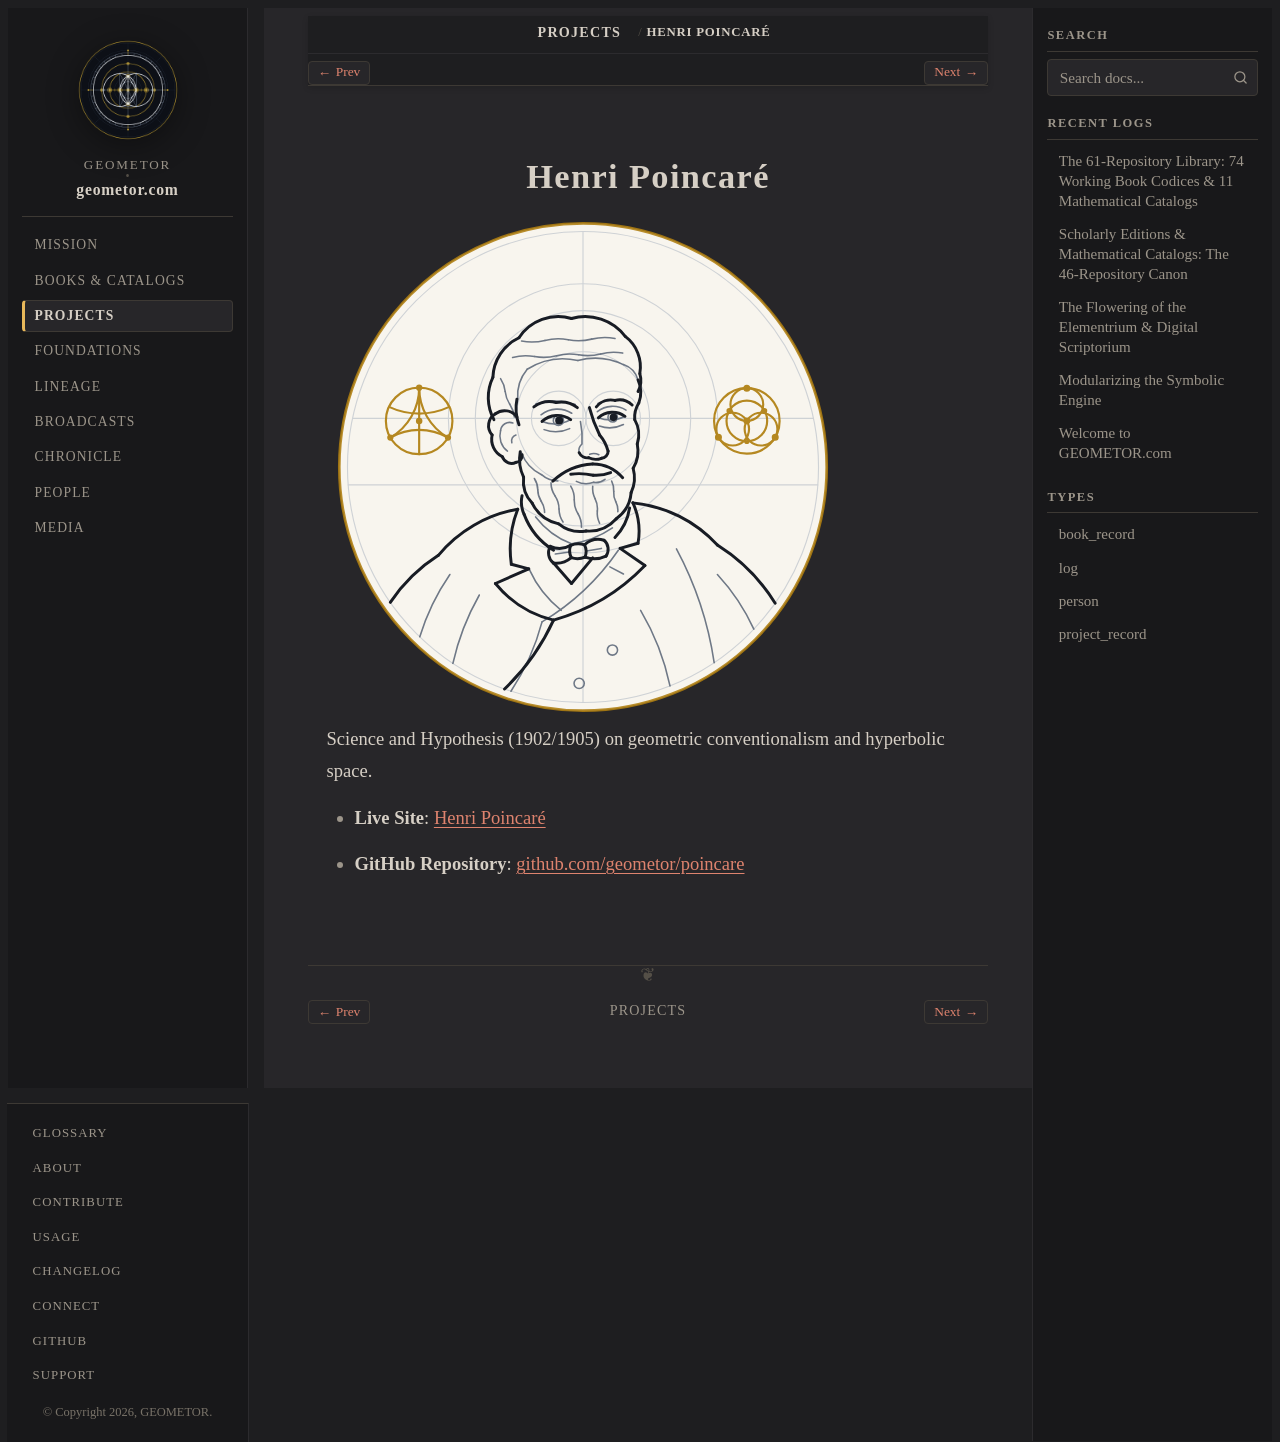

repository: geometor/geometor.com · page: projects/repo_poincare.html · generator: sphinx

:type: project_record
:era: Digital Scriptorium & Noetics
:native_title: geometor/poincare
:languages: French, English
:site_url: https://geometor.github.io/poincare/
:github_url: https://github.com/geometor/poincare
:excerpt: Science and Hypothesis (1902/1905) on geometric conventionalism and hyperbolic space.

Henri Poincaré
==============

.. image:: /_static/medallions/poincare.svg
   :alt: Henri Poincaré Medallion

Science and Hypothesis (1902/1905) on geometric conventionalism and hyperbolic space.

* **Live Site**: `Henri Poincaré <https://geometor.github.io/poincare/>`_
* **GitHub Repository**: `github.com/geometor/poincare <https://github.com/geometor/poincare>`_
